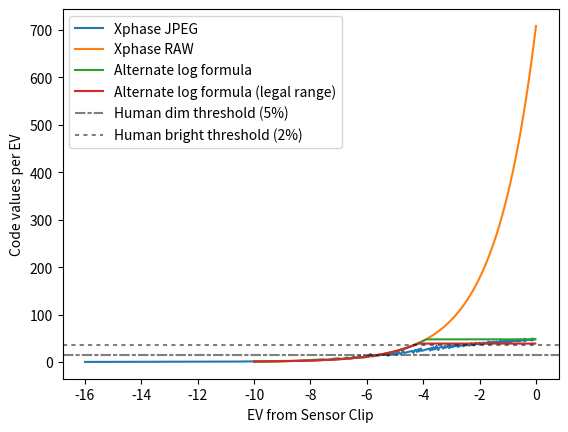

Write Python code to recreate this figure.
#!/usr/bin/env python3
import numpy as np
import matplotlib.pyplot as plt

lut = np.array([1.0000e+00, 1.0000e+00, 1.0000e+00, 1.0000e+00, 1.0000e+00,
       1.0000e+00, 1.0000e+00, 1.0000e+00, 1.0000e+00, 1.0000e+00,
       1.0000e+00, 1.0000e+00, 1.0000e+00, 1.0000e+00, 1.0000e+00,
       1.0000e+00, 1.0000e+00, 1.0000e+00, 1.0000e+00, 1.0000e+00,
       1.0000e+00, 1.0000e+00, 1.0000e+00, 1.0000e+00, 4.1000e+01,
       8.7000e+01, 1.3400e+02, 1.8100e+02, 2.5100e+02, 2.9800e+02,
       3.4500e+02, 3.9100e+02, 4.6100e+02, 5.0800e+02, 5.5500e+02,
       6.2500e+02, 6.7200e+02, 7.4200e+02, 7.8900e+02, 8.5900e+02,
       9.0600e+02, 9.7600e+02, 1.0460e+03, 1.1160e+03, 1.1630e+03,
       1.2330e+03, 1.3030e+03, 1.3740e+03, 1.4440e+03, 1.5140e+03,
       1.5840e+03, 1.6540e+03, 1.7240e+03, 1.8180e+03, 1.8880e+03,
       1.9580e+03, 2.0520e+03, 2.1220e+03, 2.2160e+03, 2.2860e+03,
       2.3790e+03, 2.4730e+03, 2.5430e+03, 2.6370e+03, 2.7300e+03,
       2.8240e+03, 2.9170e+03, 3.0110e+03, 3.1040e+03, 3.1980e+03,
       3.3150e+03, 3.4080e+03, 3.5020e+03, 3.6190e+03, 3.7120e+03,
       3.8290e+03, 3.9230e+03, 4.0400e+03, 4.1570e+03, 4.2740e+03,
       4.3910e+03, 4.5080e+03, 4.6240e+03, 4.7410e+03, 4.8580e+03,
       4.9990e+03, 5.1160e+03, 5.2560e+03, 5.3730e+03, 5.5130e+03,
       5.6540e+03, 5.7700e+03, 5.9110e+03, 6.0750e+03, 6.2150e+03,
       6.3550e+03, 6.4960e+03, 6.6360e+03, 6.8000e+03, 6.9630e+03,
       7.1040e+03, 7.2670e+03, 7.4310e+03, 7.5950e+03, 7.7580e+03,
       7.9460e+03, 8.1090e+03, 8.2730e+03, 8.4600e+03, 8.6470e+03,
       8.8110e+03, 8.9980e+03, 9.1850e+03, 9.3720e+03, 9.5590e+03,
       9.7700e+03, 9.9800e+03, 1.0167e+04, 1.0378e+04, 1.0588e+04,
       1.0799e+04, 1.1009e+04, 1.1243e+04, 1.1454e+04, 1.1664e+04,
       1.1898e+04, 1.2132e+04, 1.2366e+04, 1.2600e+04, 1.2857e+04,
       1.3091e+04, 1.3348e+04, 1.3582e+04, 1.3839e+04, 1.4097e+04,
       1.4377e+04, 1.4634e+04, 1.4915e+04, 1.5172e+04, 1.5453e+04,
       1.5734e+04, 1.6014e+04, 1.6318e+04, 1.6599e+04, 1.6903e+04,
       1.7207e+04, 1.7511e+04, 1.7839e+04, 1.8143e+04, 1.8470e+04,
       1.8797e+04, 1.9125e+04, 1.9452e+04, 1.9803e+04, 2.0154e+04,
       2.0481e+04, 2.0832e+04, 2.1206e+04, 2.1557e+04, 2.1931e+04,
       2.2306e+04, 2.2680e+04, 2.3077e+04, 2.3452e+04, 2.3849e+04,
       2.4247e+04, 2.4668e+04, 2.5065e+04, 2.5486e+04, 2.5907e+04,
       2.6352e+04, 2.6796e+04, 2.7217e+04, 2.7685e+04, 2.8129e+04,
       2.8573e+04, 2.9041e+04, 2.9532e+04, 3.0000e+04, 3.0515e+04,
       3.0982e+04, 3.1474e+04, 3.2011e+04, 3.2503e+04, 3.3017e+04,
       3.3555e+04, 3.4070e+04, 3.4631e+04, 3.5169e+04, 3.5754e+04,
       3.6291e+04, 3.6876e+04, 3.7461e+04, 3.8022e+04, 3.8630e+04,
       3.9238e+04, 3.9846e+04, 4.0478e+04, 4.1109e+04, 4.1717e+04,
       4.2396e+04, 4.3027e+04, 4.3682e+04, 4.4384e+04, 4.5038e+04,
       4.5740e+04, 4.6442e+04, 4.7143e+04, 4.7845e+04, 4.8593e+04,
       4.9342e+04, 5.0043e+04, 5.0839e+04, 5.1587e+04, 5.2359e+04,
       5.3154e+04, 5.3949e+04, 5.4744e+04, 5.5563e+04, 5.6405e+04,
       5.7223e+04, 5.8065e+04, 5.8931e+04, 5.9843e+04, 6.0685e+04,
       6.1597e+04, 6.2509e+04, 6.3421e+04, 6.4333e+04, 6.5281e+04,
       6.5281e+04, 6.5281e+04, 6.5281e+04, 6.5281e+04, 6.5281e+04,
       6.5281e+04, 6.5281e+04, 6.5281e+04, 6.5281e+04, 6.5281e+04,
       6.5281e+04, 6.5281e+04, 6.5281e+04, 6.5281e+04, 6.5281e+04,
       6.5281e+04, 6.5281e+04, 6.5281e+04, 6.5281e+04, 6.5281e+04,
       6.5281e+04, 6.5281e+04, 6.5281e+04, 6.5281e+04, 6.5281e+04,
       6.5281e+04])

#ilut = np.arange(0.0,65536.0,1.0)
#ilut_flor = np.digitize(ilut,lut)

#plt.plot(ilut_flor)
#plt.show()

codevals_xphase = np.arange(23.0,229.0,1.)
outputs_hlg = []
hlg_a = 0.17883277
hlg_b = 0.28466892
hlg_c = 0.55991073

for j in codevals_xphase:
    dataval = (j-23.0)/(229.0-23.0)
    if(dataval < 0.5):
        outputs_hlg.append(4*dataval**2)
    else:
        outputs_hlg.append(np.exp((dataval-hlg_c)/hlg_a)+hlg_b)

outputs_hlg = np.array(outputs_hlg)
datavals_xphase = codevals_xphase-23
ncv = 229-23
lut = lut/np.amax(lut)

codevals_xphase = codevals_xphase.astype(np.uint8)

codevals_lin8 = np.arange(0.0, 256.0, 1.0)
codevals_lin10 = np.arange(0.0, 1024.0, 1.0)
cvthresh = 69.0
evdelt = np.log2(cvthresh/1023.0)
cvdens = (cvthresh-255.0)/evdelt

altvals = np.where(codevals_lin10 <= cvthresh, codevals_lin10, cvthresh+cvdens*np.log2(codevals_lin10/cvthresh))

altlog = np.where(codevals_lin8 <= cvthresh, codevals_lin8, cvthresh*np.power(2.0, (codevals_lin8-cvthresh)/cvdens))

cvthresh_legal = 56.0
codevals_lin8_legal = np.arange(0.0, (235-16)+1, 1.0)
evdelt_legal = np.log2(cvthresh_legal/1023.0)
cvdens_legal = (cvthresh_legal-(235-16))/evdelt_legal
altlog_legal = np.where(codevals_lin8_legal <= cvthresh_legal, codevals_lin8_legal, cvthresh_legal*np.power(2.0, (codevals_lin8_legal-cvthresh_legal)/cvdens_legal))

plt.plot(np.log2(lut[codevals_xphase])[:-1],1.0/np.diff(np.log2(lut[codevals_xphase])), label='Xphase JPEG')
plt.plot(np.log2(codevals_lin10/1023.0)[:-1],1.0/np.diff(np.log2(codevals_lin10/1023.0)), label='Xphase RAW')
plt.plot(np.log2(altlog/1023.0)[:-1],1.0/np.diff(np.log2(altlog/1023.0)), label='Alternate log formula')
plt.plot(np.log2(altlog_legal/1023.0)[:-1],1.0/np.diff(np.log2(altlog_legal/1023.0)), label='Alternate log formula (legal range)')
plt.axhline(y=1.0/np.log2(1.05), alpha=0.5, color='k', dashes=(5,1,2,1), label='Human dim threshold (5%)')
plt.axhline(y=1.0/np.log2(1.02), alpha=0.5, color='k', dashes=(2,2), label='Human bright threshold (2%)')
#plt.axhline(y=1.0/np.log2(1.01), alpha=0.5, color='k', dashes=(2,1), label='Human bright threshold (1%)')

#plt.semilogy(codevals_xphase,65535*np.power((codevals_xphase-23)/(229-23),2.4))
#plt.semilogy(codevals_xphase,65535*np.power((codevals_xphase-23)/(229-23),2.6))
#plt.semilogy(codevals_xphase,outputs_hlg*65535.0/12.0)
#plt.semilogy(codevals_xphase,65536*np.power(2,(datavals_xphase-ncv)/40))
plt.xlabel('EV from Sensor Clip')
plt.ylabel('Code values per EV')
plt.legend()
plt.show()
